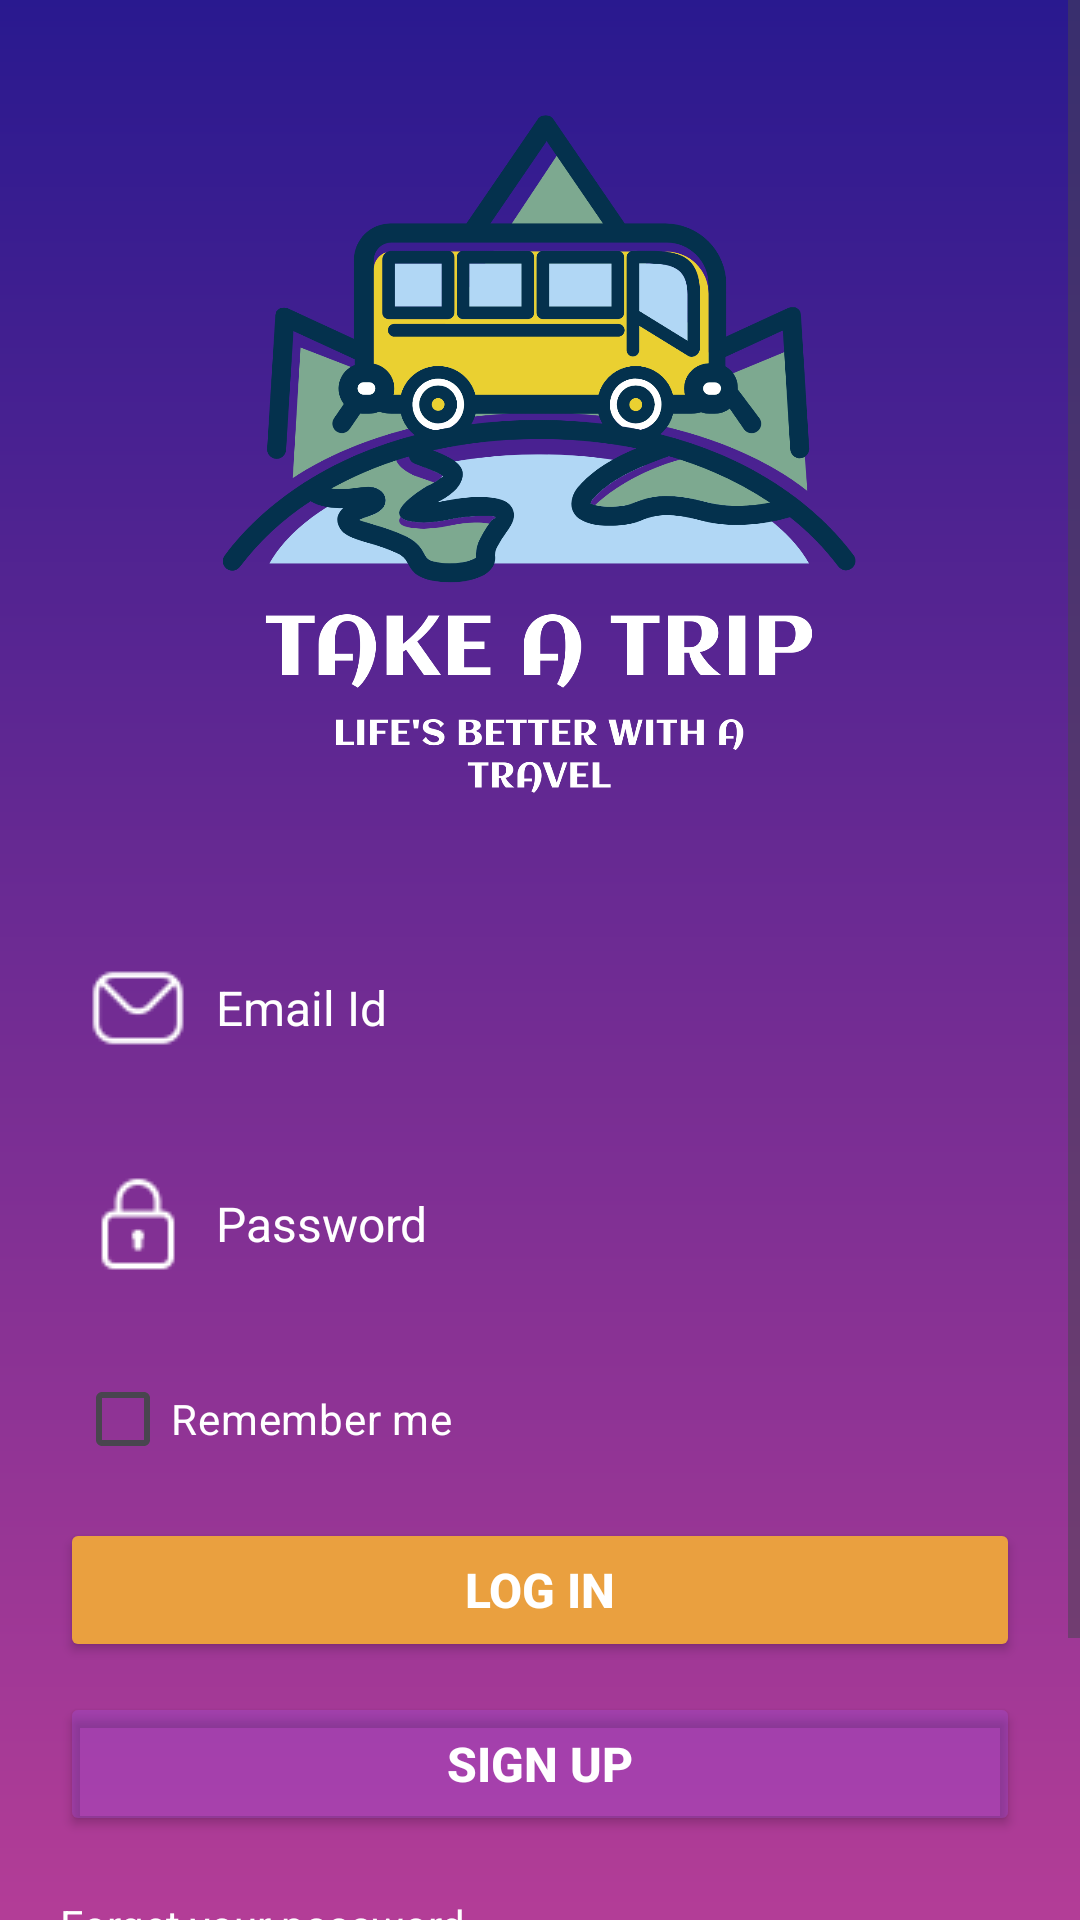

This screen was rendered from an Android layout file. Write that file and the resources it references.
<!-- AndroidManifest.xml: application theme Theme.TicketBookingApplication -->
<!-- res/layout/activity_main.xml -->
<?xml version="1.0" encoding="utf-8"?>
<ScrollView xmlns:android="http://schemas.android.com/apk/res/android"
    xmlns:app="http://schemas.android.com/apk/res-auto"
    xmlns:tools="http://schemas.android.com/tools"
    android:layout_width="match_parent"
    android:layout_height="match_parent"
    tools:context=".MainActivity">

    <RelativeLayout
        android:layout_width="match_parent"
        android:layout_height="750dp"
        android:background="@drawable/custom_background"
        >

        <ImageView
            android:id="@+id/image"
            android:layout_width="match_parent"
            android:layout_height="300dp"
            android:src="@drawable/trip1" />

        <EditText
            android:textSize="16dp"
            android:padding="10dp"
            android:background="@drawable/custom_border"
            android:drawablePadding="10dp"
            android:drawableLeft="@drawable/mail"
            android:textColorHint="@color/white"
            android:textColor="@color/white"
            android:inputType="textEmailAddress"
            android:id="@+id/main_email"
            android:hint="Email Id"
            android:layout_marginHorizontal="20dp"
            android:layout_marginTop="10dp"
            android:layout_below="@id/image"
            android:layout_width="match_parent"
            android:layout_height="wrap_content"
            />

        <EditText
            android:textSize="16dp"
            android:padding="10dp"
            android:background="@drawable/custom_border"
            android:drawablePadding="10dp"
            android:drawableLeft="@drawable/locked"
            android:textColorHint="@color/white"
            android:textColor="@color/white"
            android:inputType="textPassword"
            android:id="@+id/password"
            android:hint="Password"
            android:layout_marginHorizontal="20dp"
            android:layout_marginTop="20dp"
            android:layout_below="@id/main_email"
            android:layout_width="match_parent"
            android:layout_height="wrap_content"
            />

        <CheckBox
            android:textSize="14dp"
            android:id="@+id/checkbox"
            android:buttonTint="@color/white"
            android:textColor="@color/white"
            android:text="Remember me"
            android:layout_marginLeft="25dp"
            android:layout_marginTop="15dp"
            android:layout_below="@id/password"
            android:layout_width="match_parent"
            android:layout_height="wrap_content"
            />

        <Button
            android:id="@+id/main_login"
            android:layout_width="match_parent"
            android:layout_height="wrap_content"
            android:layout_below="@id/checkbox"
            android:layout_marginHorizontal="20dp"
            android:layout_marginTop="9dp"
            android:backgroundTint="#eaa03f"
            android:text="Log In"
            android:textColor="@color/white"
            android:textSize="16dp"
            android:textStyle="bold" />

        <Button
            android:textSize="16dp"
            android:id="@+id/main_signup"
            android:textStyle="bold"
            android:textColor="@color/white"
            android:backgroundTint="#3C9956F3"
            android:text="Sign Up"
            android:layout_marginTop="10dp"
            android:layout_marginHorizontal="20dp"
            android:layout_below="@id/main_login"
            android:layout_width="match_parent"
            android:layout_height="wrap_content"
            />

        <TextView
            android:textSize="14dp"
            android:textColor="@color/white"
            android:text="Forget your password"
            android:layout_marginTop="20dp"
            android:layout_marginLeft="20dp"
            android:layout_below="@id/main_signup"
            android:layout_width="wrap_content"
            android:layout_height="wrap_content"
            />

    </RelativeLayout>

</ScrollView>
<!-- resources referenced by this layout -->
<resources>
  <!-- drawable custom_background (drawable) -->
  <?xml version="1.0" encoding="utf-8"?>
  <shape xmlns:android="http://schemas.android.com/apk/res/android">
  
      <gradient
          android:startColor="#29198f"
  
          android:endColor="#cb4398"
          android:angle="145"
          />
  
  </shape>
  <!-- drawable locked: png bitmap (drawable, 696 bytes) -->
  <!-- drawable mail: png bitmap (drawable, 686 bytes) -->
  <!-- drawable trip1: png bitmap (drawable, 160983 bytes) -->
  <style name="Theme.TicketBookingApplication" parent="Base.Theme.TicketBookingApplication" />
  <style name="Base.Theme.TicketBookingApplication" parent="Theme.Material3.DayNight.NoActionBar">
          
          
          <item name="colorPrimary">#6c5b7b</item>
      </style>
  <!-- not gathered from this repository: default colours our renderer supplied (Android Studio template values) -->
  <color name="white">#FFFFFFFF</color>
</resources>
